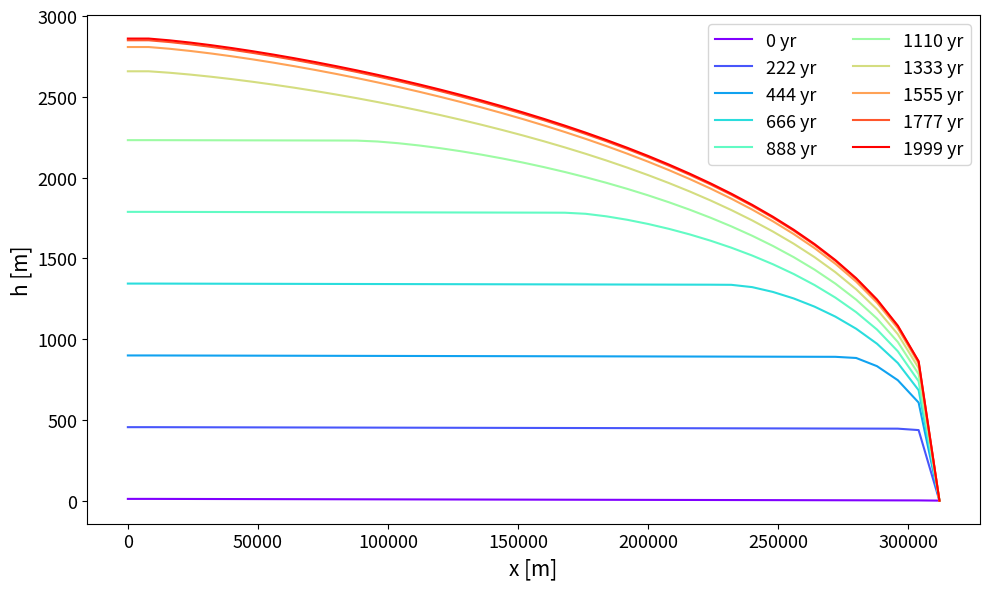

Python code for this plot:
import numpy as np
import matplotlib.pyplot as plt
from scipy.sparse import diags

##### Set up the domain #####
nnx          = 40 #number of grid cells
deltax       = 8000.0 #distance between grid cells [m]
xgrid        = np.linspace(0,(nnx-1)*deltax,nnx) #grid in x-direction
nnt          = 4000 #number of time steps
deltatYr     = 0.5 #time step size in years
secpyr       = 365.25*24*3600 #number of seconds in one year
deltatSec    = deltatYr*secpyr #conversion to seconds
### Initialize the glacier ###
hvar         = np.array([np.linspace(10,0,nnx)]).T #from 10 to 0 m thickness (this only enforces small slope for numerical stability)
### Accumulation rate ###
bdotYr       = 2.0*np.ones((nnx,1)) #constant accumulation rate over the domain [m yr-1]
bdotSec      = bdotYr/secpyr #conversion to [m s-1]

##### Parameters #####
nGlen        = 3.0 #Glen exponent
bigA         = 3.5e-24 #ice rheology parameter [s-1 Pa-3]
rhoi         = 917.0 #ice density [kg m-3]
grv          = 9.81 #gravitational acceleration [m s-2]

##### Functions #####
def diffParamOnStaggeredGrid(hongrid,deltax,nGlen,bigA,rhoi,grv):
    '''
    Computes the diffusion coefficient on a staggered grid from the
    ice thickness values on the regular grid (hongrid)
    '''
    h_m   = hongrid[0:-1] #h at i indices
    h_p   = hongrid[1:] #h at i+1 indices
    dhdx  = (h_p-h_m)/deltax #evaluate gradient in h on the staggered grid (at i+1/2 indices)
    hstag = (h_m+h_p)/2 #average h between grid cells to get value on staggered grid (at i+1/2 indices)
    bigDstag = (2*bigA*(rhoi*grv)**nGlen)/(nGlen+2) * (abs(dhdx))**(nGlen-1) * hstag**(nGlen+2)
    return(bigDstag)
def getAlpha(bigDstag,deltax,deltat):
    alpha0 = (deltat/deltax**2)*bigDstag
    alpha  = np.append(0,alpha0) #first entry of alpha is a dummy value
    return(alpha)
def getGamma(bigDstag,deltax,deltat):
    gamma0 = (deltat/deltax**2)*bigDstag
    gamma  = np.append(gamma0,0)  #last entry of gamma is a dummy value
    return(gamma)
def getBeta(bigDstag,deltax,deltat):
    bigD_m = bigDstag[0:-1] #D at i-1/2 indices
    bigD_p = bigDstag[1:] #D at i+1/2 indices
    beta   = 1+(deltat/deltax**2)*(bigD_m+bigD_p)
    return(beta)

##### Choose plotting time steps #####
nplots    = 10 #number of time steps for plotting
StepsPlot = np.linspace(0,nnt-1,nplots).astype(int)
listPlot  = [] #list to save the h values at the time steps of StepsPlot

##### Loop over time steps #####
inith  = np.copy(hvar) #the initial condition
for tt in range(nnt):
    ### Get parameters ###
    bigD  = diffParamOnStaggeredGrid(hvar,deltax,nGlen,bigA,rhoi,grv)
    alpha = getAlpha(bigD,deltax,deltatSec)
    gamma = getGamma(bigD,deltax,deltatSec)
    beta0 = getBeta(bigD,deltax,deltatSec)
    ### Right-hand side source vector ###
    rhs   = hvar+(bdotSec*deltatSec)
    ### Boundary conditions ###
    beta      = np.append(np.append(1,beta0),1)
    alpha[-1] = 0
    gamma[0]  = 1
    rhs[0]    = 0
    rhs[-1]   = 0
    ### Construct matrices ###
    coefMat = diags(diagonals=[-1*alpha[1:],beta,-1*gamma[0:-1]],offsets=[-1,0,1]).toarray()
    ### Compute new h variable ###
    hvarnew = (np.linalg.inv(coefMat))@rhs #right-multiply by the inverse of coefMat
    hvar    = np.maximum(hvarnew,0) #remove negative ice thickness values
    ### Save for plotting ###
    if(tt in StepsPlot):
        listPlot.append(hvar)

##### Plotting #####
ls_cols = plt.cm.rainbow(np.linspace(0,1,len(StepsPlot)))
fig = plt.figure(figsize=[10,6])
ax  = plt.subplot(111)
for ii in range(len(StepsPlot)):
    ax.plot(xgrid,listPlot[ii],c=ls_cols[ii],label=f'{int(StepsPlot[ii]*deltatYr)} yr')
ax.tick_params(axis='both',which='major',labelsize=13)
ax.set_xlabel('x [m]',fontsize=15),ax.set_ylabel('h [m]',fontsize=15)
ax.legend(loc='best',ncol=2,fontsize=13)
fig.tight_layout()

    
    

